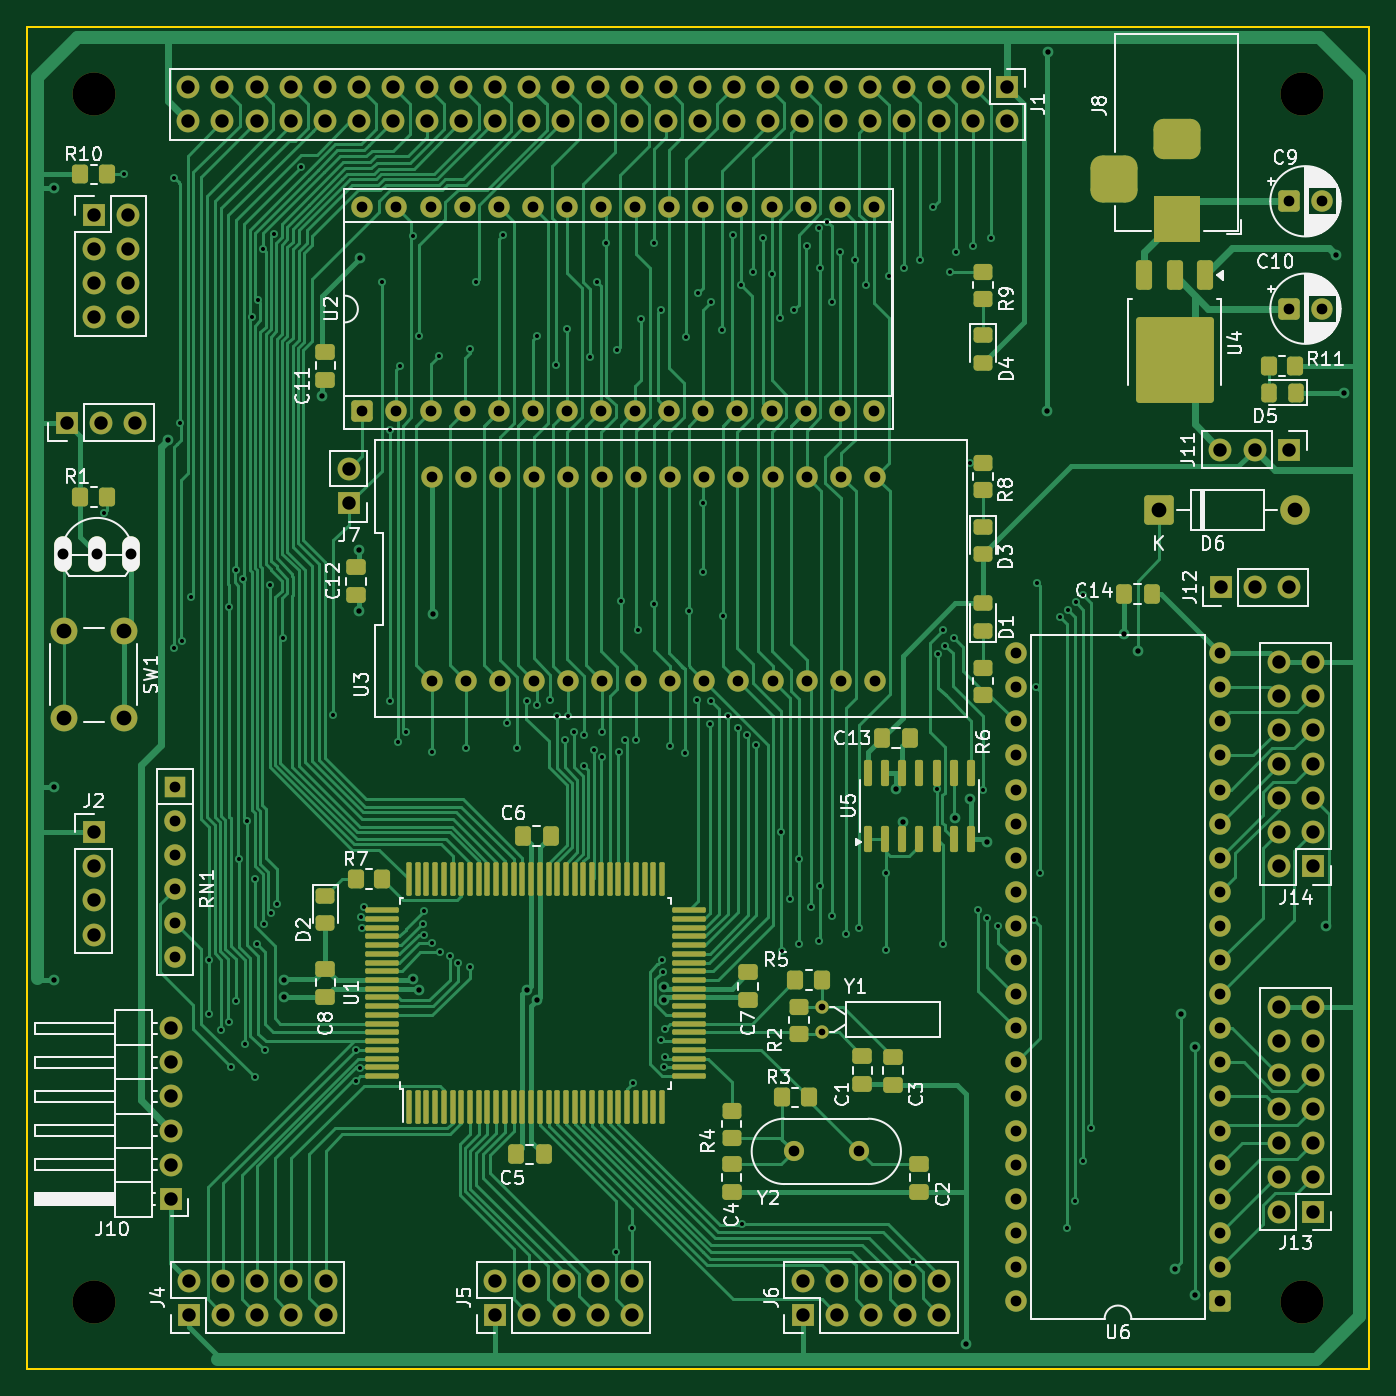
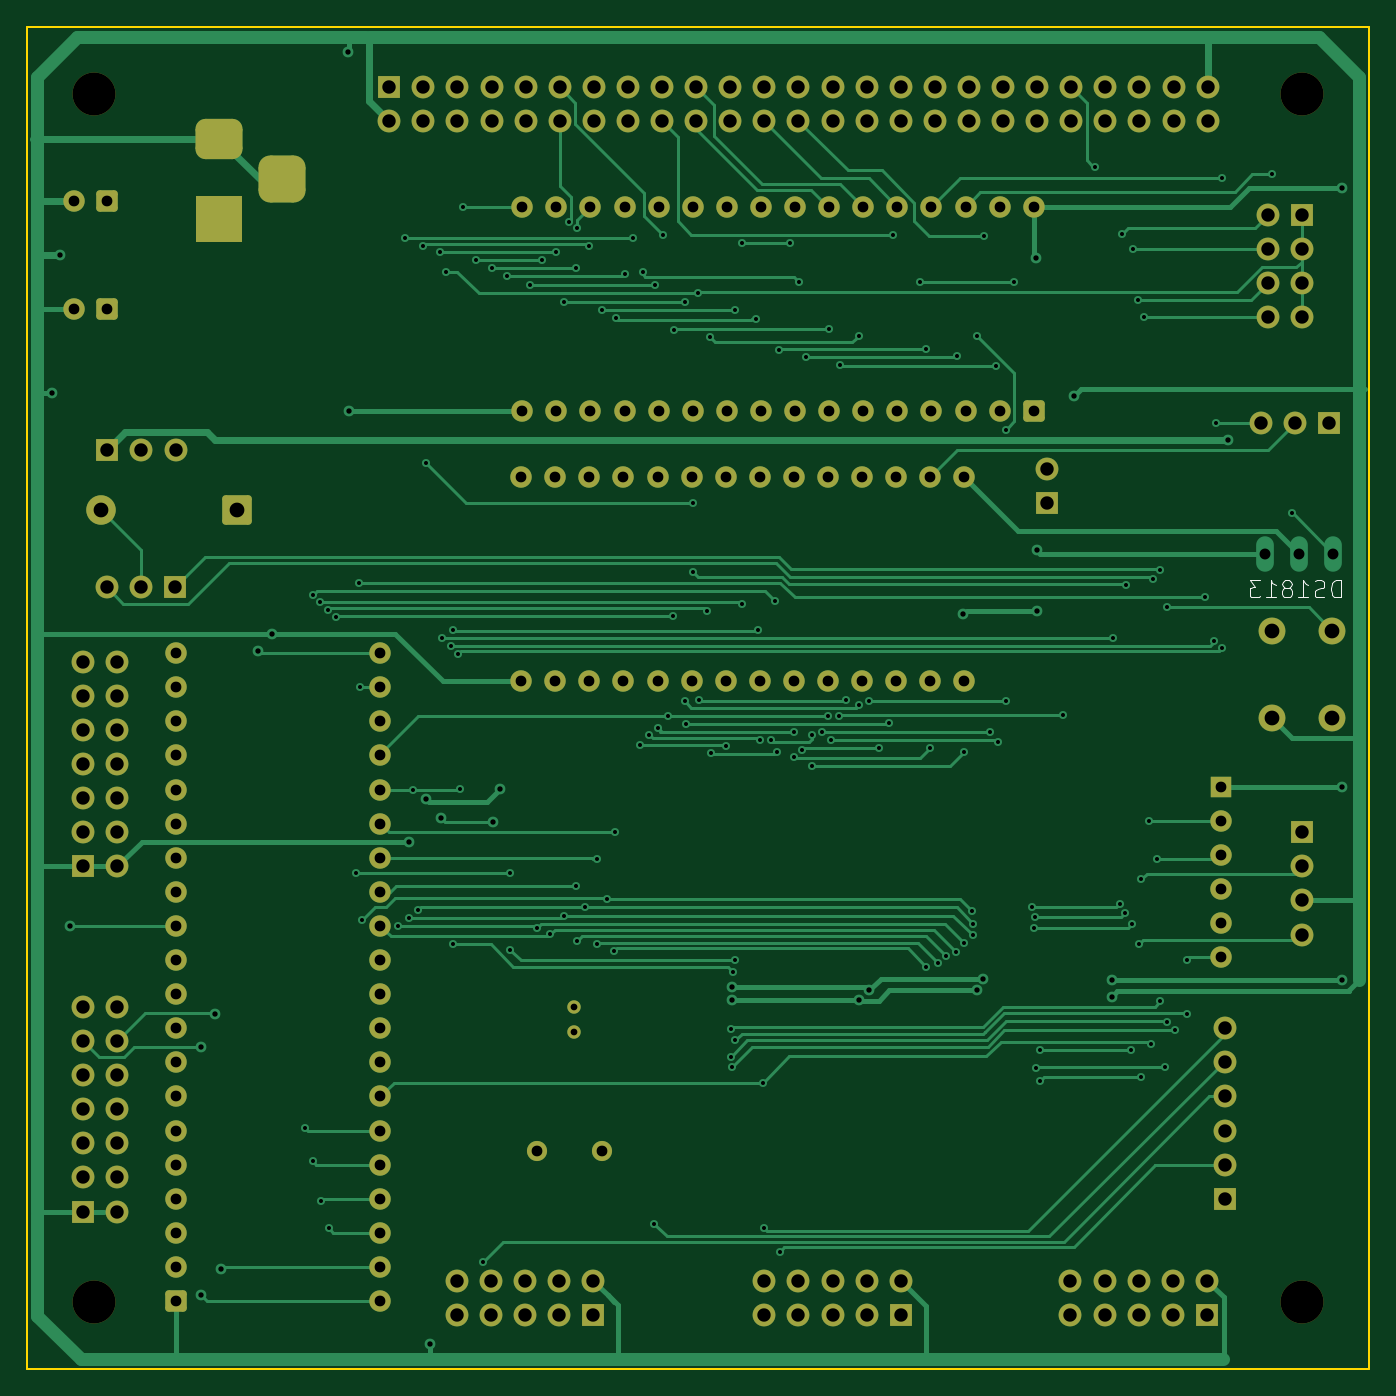
Circuit board: 9 layer files. Board 100.0 x 100.0 mm.
- bottom_copper: Mench Reloaded-B_Cu.gbl (48912 bytes)
- bottom_mask: Mench Reloaded-B_Mask.gbs (9179 bytes)
- bottom_silk: Mench Reloaded-B_Silkscreen.gbo (4562 bytes)
- outline: Mench Reloaded-Edge_Cuts.gm1 (611 bytes)
- top_copper: Mench Reloaded-F_Cu.gtl (102415 bytes)
- top_mask: Mench Reloaded-F_Mask.gts (16097 bytes)
- top_silk: Mench Reloaded-F_Silkscreen.gto (90296 bytes)
- drill: Mench Reloaded-NPTH.drl (385 bytes)
- drill: Mench Reloaded-PTH.drl (7876 bytes)

=== bottom_copper: Mench Reloaded-B_Cu.gbl (48912 bytes, source omitted) ===
=== bottom_mask: Mench Reloaded-B_Mask.gbs (9179 bytes, source omitted) ===
=== bottom_silk: Mench Reloaded-B_Silkscreen.gbo ===
%TF.GenerationSoftware,KiCad,Pcbnew,9.0.4*%
%TF.CreationDate,2025-09-14T15:15:17-04:00*%
%TF.ProjectId,Mench Reloaded,4d656e63-6820-4526-956c-6f616465642e,rev?*%
%TF.SameCoordinates,Original*%
%TF.FileFunction,Legend,Bot*%
%TF.FilePolarity,Positive*%
%FSLAX46Y46*%
G04 Gerber Fmt 4.6, Leading zero omitted, Abs format (unit mm)*
G04 Created by KiCad (PCBNEW 9.0.4) date 2025-09-14 15:15:17*
%MOMM*%
%LPD*%
G01*
G04 APERTURE LIST*
%ADD10C,0.088900*%
G04 APERTURE END LIST*
D10*
X57143570Y-87499903D02*
X57143570Y-86229903D01*
X57143570Y-86229903D02*
X57445951Y-86229903D01*
X57445951Y-86229903D02*
X57627380Y-86290379D01*
X57627380Y-86290379D02*
X57748332Y-86411331D01*
X57748332Y-86411331D02*
X57808809Y-86532284D01*
X57808809Y-86532284D02*
X57869285Y-86774188D01*
X57869285Y-86774188D02*
X57869285Y-86955617D01*
X57869285Y-86955617D02*
X57808809Y-87197522D01*
X57808809Y-87197522D02*
X57748332Y-87318474D01*
X57748332Y-87318474D02*
X57627380Y-87439427D01*
X57627380Y-87439427D02*
X57445951Y-87499903D01*
X57445951Y-87499903D02*
X57143570Y-87499903D01*
X58353094Y-87439427D02*
X58534523Y-87499903D01*
X58534523Y-87499903D02*
X58836904Y-87499903D01*
X58836904Y-87499903D02*
X58957856Y-87439427D01*
X58957856Y-87439427D02*
X59018332Y-87378950D01*
X59018332Y-87378950D02*
X59078809Y-87257998D01*
X59078809Y-87257998D02*
X59078809Y-87137046D01*
X59078809Y-87137046D02*
X59018332Y-87016093D01*
X59018332Y-87016093D02*
X58957856Y-86955617D01*
X58957856Y-86955617D02*
X58836904Y-86895141D01*
X58836904Y-86895141D02*
X58594999Y-86834665D01*
X58594999Y-86834665D02*
X58474047Y-86774188D01*
X58474047Y-86774188D02*
X58413570Y-86713712D01*
X58413570Y-86713712D02*
X58353094Y-86592760D01*
X58353094Y-86592760D02*
X58353094Y-86471807D01*
X58353094Y-86471807D02*
X58413570Y-86350855D01*
X58413570Y-86350855D02*
X58474047Y-86290379D01*
X58474047Y-86290379D02*
X58594999Y-86229903D01*
X58594999Y-86229903D02*
X58897380Y-86229903D01*
X58897380Y-86229903D02*
X59078809Y-86290379D01*
X60288333Y-87499903D02*
X59562618Y-87499903D01*
X59925475Y-87499903D02*
X59925475Y-86229903D01*
X59925475Y-86229903D02*
X59804523Y-86411331D01*
X59804523Y-86411331D02*
X59683571Y-86532284D01*
X59683571Y-86532284D02*
X59562618Y-86592760D01*
X61014047Y-86774188D02*
X60893095Y-86713712D01*
X60893095Y-86713712D02*
X60832618Y-86653236D01*
X60832618Y-86653236D02*
X60772142Y-86532284D01*
X60772142Y-86532284D02*
X60772142Y-86471807D01*
X60772142Y-86471807D02*
X60832618Y-86350855D01*
X60832618Y-86350855D02*
X60893095Y-86290379D01*
X60893095Y-86290379D02*
X61014047Y-86229903D01*
X61014047Y-86229903D02*
X61255952Y-86229903D01*
X61255952Y-86229903D02*
X61376904Y-86290379D01*
X61376904Y-86290379D02*
X61437380Y-86350855D01*
X61437380Y-86350855D02*
X61497857Y-86471807D01*
X61497857Y-86471807D02*
X61497857Y-86532284D01*
X61497857Y-86532284D02*
X61437380Y-86653236D01*
X61437380Y-86653236D02*
X61376904Y-86713712D01*
X61376904Y-86713712D02*
X61255952Y-86774188D01*
X61255952Y-86774188D02*
X61014047Y-86774188D01*
X61014047Y-86774188D02*
X60893095Y-86834665D01*
X60893095Y-86834665D02*
X60832618Y-86895141D01*
X60832618Y-86895141D02*
X60772142Y-87016093D01*
X60772142Y-87016093D02*
X60772142Y-87257998D01*
X60772142Y-87257998D02*
X60832618Y-87378950D01*
X60832618Y-87378950D02*
X60893095Y-87439427D01*
X60893095Y-87439427D02*
X61014047Y-87499903D01*
X61014047Y-87499903D02*
X61255952Y-87499903D01*
X61255952Y-87499903D02*
X61376904Y-87439427D01*
X61376904Y-87439427D02*
X61437380Y-87378950D01*
X61437380Y-87378950D02*
X61497857Y-87257998D01*
X61497857Y-87257998D02*
X61497857Y-87016093D01*
X61497857Y-87016093D02*
X61437380Y-86895141D01*
X61437380Y-86895141D02*
X61376904Y-86834665D01*
X61376904Y-86834665D02*
X61255952Y-86774188D01*
X62707381Y-87499903D02*
X61981666Y-87499903D01*
X62344523Y-87499903D02*
X62344523Y-86229903D01*
X62344523Y-86229903D02*
X62223571Y-86411331D01*
X62223571Y-86411331D02*
X62102619Y-86532284D01*
X62102619Y-86532284D02*
X61981666Y-86592760D01*
X63130714Y-86229903D02*
X63916905Y-86229903D01*
X63916905Y-86229903D02*
X63493571Y-86713712D01*
X63493571Y-86713712D02*
X63675000Y-86713712D01*
X63675000Y-86713712D02*
X63795952Y-86774188D01*
X63795952Y-86774188D02*
X63856428Y-86834665D01*
X63856428Y-86834665D02*
X63916905Y-86955617D01*
X63916905Y-86955617D02*
X63916905Y-87257998D01*
X63916905Y-87257998D02*
X63856428Y-87378950D01*
X63856428Y-87378950D02*
X63795952Y-87439427D01*
X63795952Y-87439427D02*
X63675000Y-87499903D01*
X63675000Y-87499903D02*
X63312143Y-87499903D01*
X63312143Y-87499903D02*
X63191190Y-87439427D01*
X63191190Y-87439427D02*
X63130714Y-87378950D01*
M02*

=== outline: Mench Reloaded-Edge_Cuts.gm1 ===
%TF.GenerationSoftware,KiCad,Pcbnew,9.0.4*%
%TF.CreationDate,2025-09-14T15:15:17-04:00*%
%TF.ProjectId,Mench Reloaded,4d656e63-6820-4526-956c-6f616465642e,rev?*%
%TF.SameCoordinates,Original*%
%TF.FileFunction,Profile,NP*%
%FSLAX46Y46*%
G04 Gerber Fmt 4.6, Leading zero omitted, Abs format (unit mm)*
G04 Created by KiCad (PCBNEW 9.0.4) date 2025-09-14 15:15:17*
%MOMM*%
%LPD*%
G01*
G04 APERTURE LIST*
%TA.AperFunction,Profile*%
%ADD10C,0.150000*%
%TD*%
G04 APERTURE END LIST*
D10*
X55000000Y-45000000D02*
X155000000Y-45000000D01*
X155000000Y-145000000D01*
X55000000Y-145000000D01*
X55000000Y-45000000D01*
M02*

=== top_copper: Mench Reloaded-F_Cu.gtl (102415 bytes, source omitted) ===
=== top_mask: Mench Reloaded-F_Mask.gts (16097 bytes, source omitted) ===
=== top_silk: Mench Reloaded-F_Silkscreen.gto (90296 bytes, source omitted) ===
=== drill: Mench Reloaded-NPTH.drl ===
M48
; DRILL file {KiCad 9.0.4} date 2025-09-14T15:15:25-0400
; FORMAT={-:-/ absolute / metric / decimal}
; #@! TF.CreationDate,2025-09-14T15:15:25-04:00
; #@! TF.GenerationSoftware,Kicad,Pcbnew,9.0.4
; #@! TF.FileFunction,NonPlated,1,2,NPTH
FMAT,2
METRIC
; #@! TA.AperFunction,NonPlated,NPTH,ComponentDrill
T1C3.200
%
G90
G05
T1
X60.0Y-50.0
X60.0Y-140.0
X150.0Y-50.0
X150.0Y-140.0
M30

=== drill: Mench Reloaded-PTH.drl (7876 bytes, source omitted) ===
